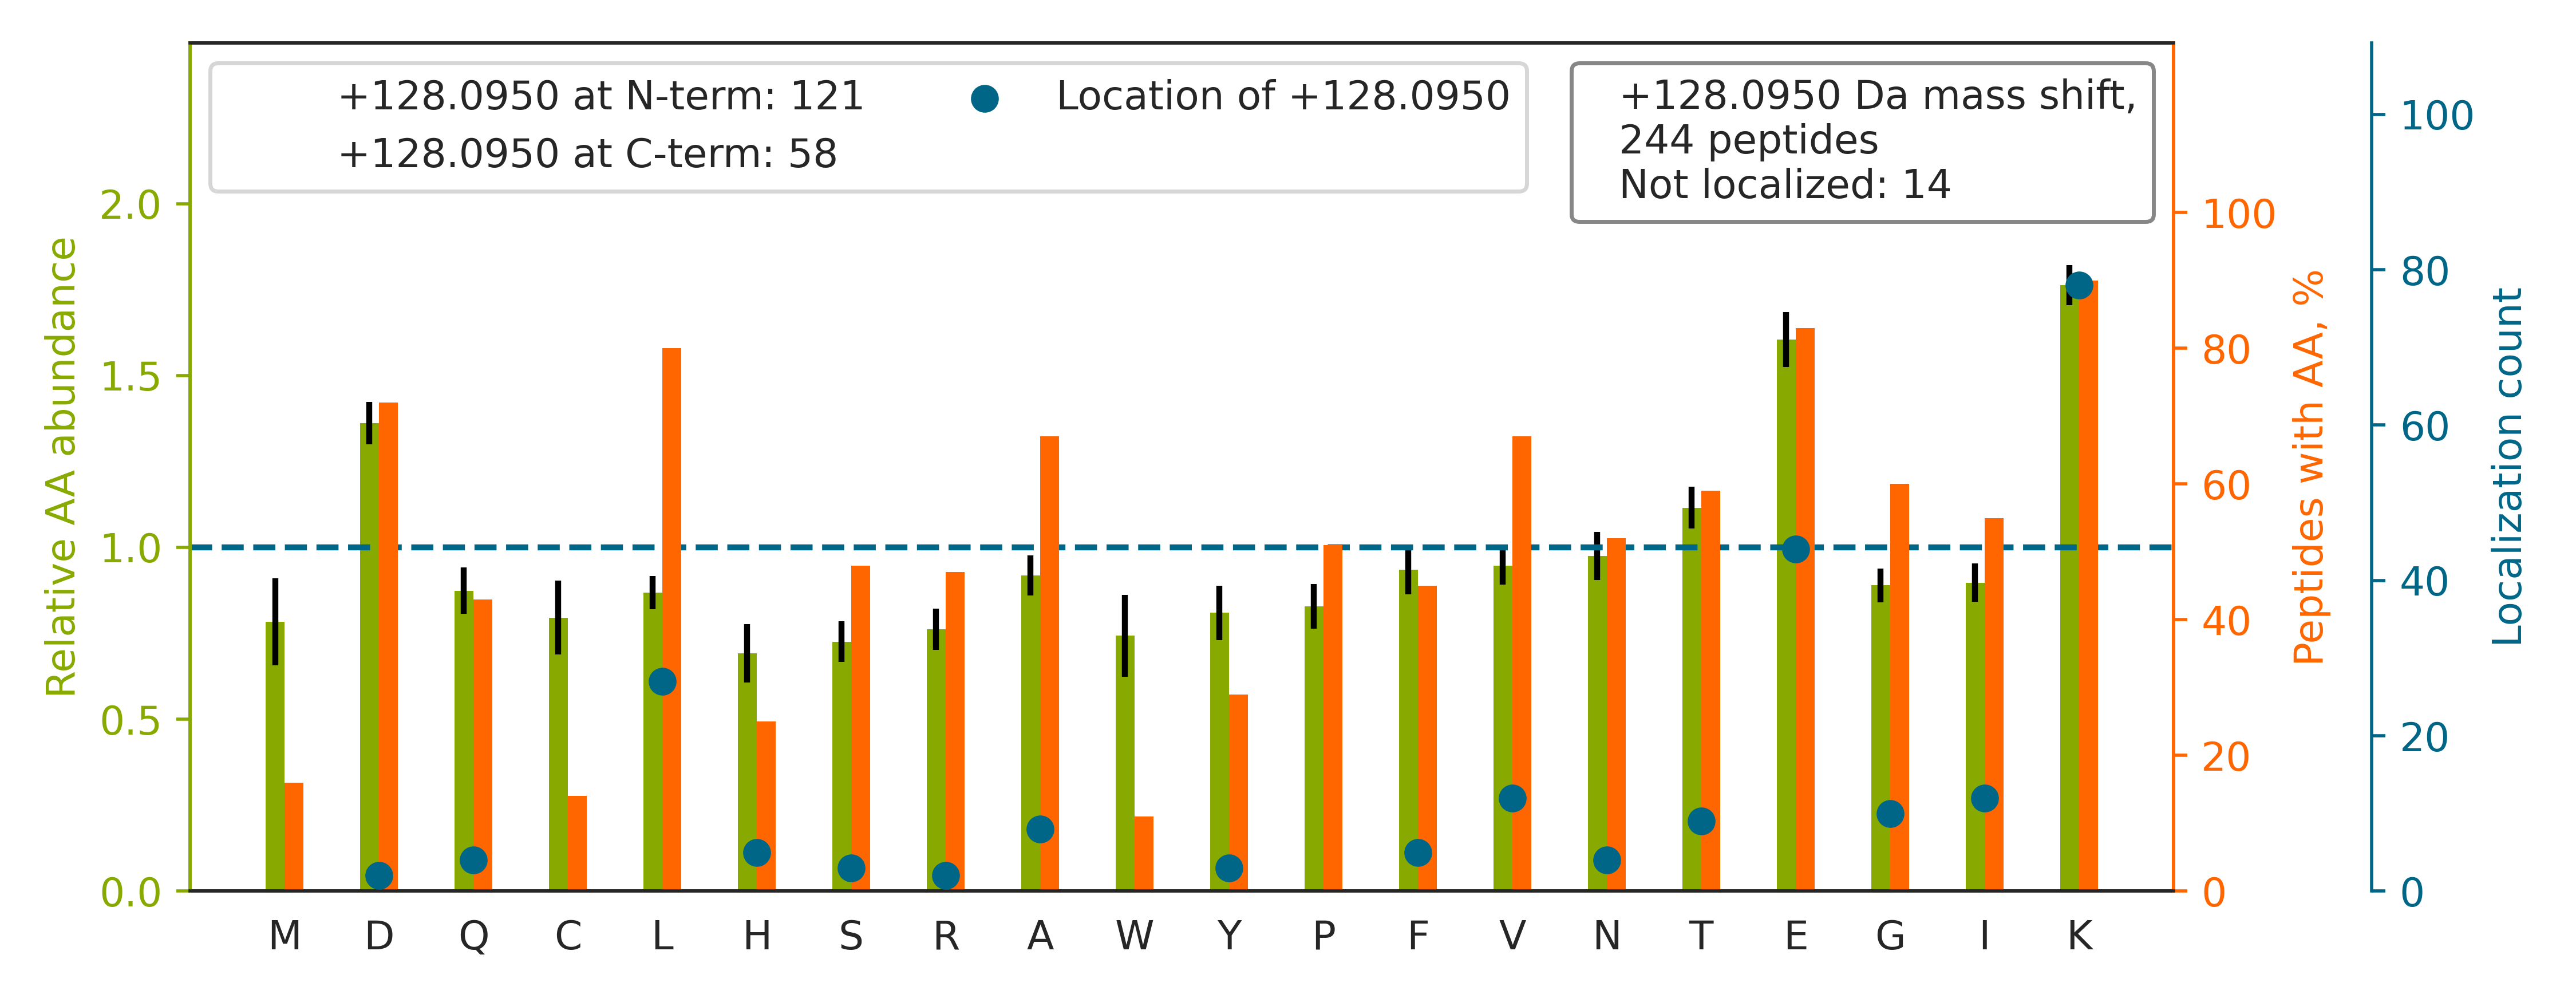

The table this chart was drawn from, first rows:
top isoform	localization score	spectrum
KEGVILTNESAASTGQPDNDVTEGQR		QEXI22204.10861.10861.4
T[+128]CTTVAFTQVNSEDKGALAK	1	QEXI22204.11599.11599.3
LGEMWNNTAADDKQPYEK[+128]	0.04037	QEXI22204.12075.12075.3
Y[+128]EDICPSTHNMDVPNIKR	0.7907	QEXI22204.13840.13840.3
PVTEKDLAEDAPWK[+128]	1	QEXI22204.14211.14211.3
TTQFSCTLGEKFEE[+128]TTADGR	0.9477	QEXI22204.17328.17328.3
VKETTYYDVLGVKPNATQEELK[+128]	0.9999	QEXI22204.18477.18477.3
VVGNPFDSKTEQGPQVDETQFK[+128]	0.9966	QEXI22204.18698.18698.3
L[+128]LEGEESRLESGMQNMSIHTK	0.9999	QEXI22204.18973.18973.3
A[+128]GTQIENIDEDFRDGLK	0.9874	QEXI22204.19531.19531.3
TQTVCNFTDGALVQHQE[+128]WDGKESTITR	0.9999	QEXI22204.20302.20302.4
T[+128]FPTVNPTTGEVIGHVAEGDRADVDR	1	QEXI22204.20922.20922.4
QGGLGPMNIPLVSDPK[+128]R	1.0	QEXI22204.21525.21525.2
YLSEVASGDNKQTTVSNSQQAYQEAFEISK[+128]	1	QEXI22204.23372.23372.4
TKIDCDNLEQYFIQQGGGPDK[+128]	1	QEXI22204.25278.25278.3
YILGNPLTPGVTQGPQIDKE[+128]QYDK	0.2297	QEXI22204.25306.25306.3
T[+128]FPTVNPSTGEVICQVAEGDKEDVDK	0.9898	QEXI22204.25327.25327.3
FPVFNPATE[+128]EELCQVEEGDKEDVDK	0.947	QEXI22204.29729.29729.4
L[+128]FIGGLSFETTDDSLREHFEK	1	QEXI22204.31219.31219.3
GVNLPGAAVDLPAVSE[+128]KDIQDLK	0.8868	QEXI22204.32241.32241.3
L[+128]GNNCVFAPADVTSEKDVQTALALAK	1.0	QEXI22204.32860.32860.4
AEIIHHLADLLTDQRDEILLANK[+128]	0.9969	QEXI22204.34023.34023.4
L[+128]EEVVQILGDKFPCTLVAQK	0.9931	QEXI22204.37524.37524.3
SKDDQVTVIGAGVTLHEALAAAELLK[+128]	0.9993	QEXI22204.39920.39920.4
QSKPVTTPEEIAQVATISANGDKEIGNIISDAMK[+128]	1	QEXI22204.39983.39983.3
HGLEVIYMIE[+128]PIDEYCVQQLKEFEGK	1	QEXI22204.40590.40590.4
GYEVIYLTE[+128]PVDEYCIQALPEFDGKR	0.9988	QEXI22204.40939.40939.4
D[+128]GNASGTTLLEALDCILPPTRPTDKPLRLPLQDV…	1	QEXI22204.45009.45009.4
A[+128]VDVFFPPEAQNDFPVAMQISEKHDVVFLITK	1	QEXI22204.45472.45472.4
AFEE[+128]AEKNAPAIIFIDELDAIAPK	0.9547	QEXI22204.46304.46304.3
EVKGDLENAFLNLVQCIQNKPLYFADR		QEXI22204.46643.46643.4
KNPFGLVPVLENSQGQLIYESAITCEYLDEAYPGK[+128…	0.9998	QEXI22204.47947.47947.4
F[+128]GYVDFESAEDLEKALELTGLK	1	QEXI22204.48262.48262.3
I[+128]KDPDASKPEDWDER	0.9915	QEXI22204.4878.4878.3
DFPEYTFAIADEEDYAGEVKDLGLSESGEDVNAAILDESG…	0.9556	QEXI22204.49868.49868.4
NDTKEDVFVHQTAIK[+128]	1	QEXI22204.5453.5453.3
GVAALTSDPAVQAIVLDTASDVLDKASSLIEEAK[+128]	0.9302	QEXI22204.59373.59373.4
AEVEGK[+128]DLPEHAVLK	1	QEXI22204.6463.6463.3
SLIGVEYKPVSATGAEDKDK[+128]	0.9592	QEXI22204.11715.11715.4
VVGCSCVVVK[+128]DYGK	0.9502	QEXI22204.5700.5700.3
NHEEEVKGLQAQIASSGLTVEVDAPK		QEXI22204.24354.24354.4
DE[+128]KTDTLEDLFPTTK	0.6387	QEXI22204.22860.22860.2
EAGAGGLAIAVEGPSKAEISFE[+128]DR	0.9999	QEXI22204.26945.26945.3
L[+128]TIESTPFNVAEGK	1	QEXI22204.21903.21903.2
G[+128]DSSAEELKLATQLTGPVMPVR	0.9912	QEXI22204.31216.31216.3
Q[+128]PPVSPGTALVGSQKEPSEVPTPK	1	QEXI22204.16815.16815.4
G[+128]ESQTDIEITREEDFTR	0.9871	QEXI22204.13850.13850.3
AQAYQTGKDISTNYYASQK[+128]	1	QEXI22204.6988.6988.3
NNRQPYAVSE[+128]LAGHQTSAESWGTGR	1	QEXI22204.13044.13044.4
HEAFE[+128]TDFTVHKDR	1	QEXI22204.4608.4608.3
LASQANIAQVLAELKEYATE[+128]VDVDFVR	0.9968	QEXI22204.54462.54462.4
TGAFSIPVIQIVYETLKDQQE[+128]GK	0.9426	QEXI22204.49261.49261.4
KE[+128]LEEIVQPIISK	1	QEXI22204.18883.18883.2
Q[+128]TIDNSQGAYQEAFDISKK	1	QEXI22204.14742.14742.3
H[+128]PDASVNFSEFSKK	1	QEXI22204.6811.6811.3
FISDKDASIVGFFDDSFSEAHSEFLK		QEXI22204.41153.41153.4
IVSRPEELREDDVGTGAGLLEIK[+128]	0.9205	QEXI22204.22269.22269.4
V[+128]CGDSDKGFVVINQK	1	QEXI22204.7845.7845.3
QKVEGTE[+128]PTTAFNLFVGNLNFNK	0.909	QEXI22204.35543.35543.3
V[+128]TMINAIPVASLDPIKEWLNSCDLK	1	QEXI22204.48204.48204.4
... 184 more rows
